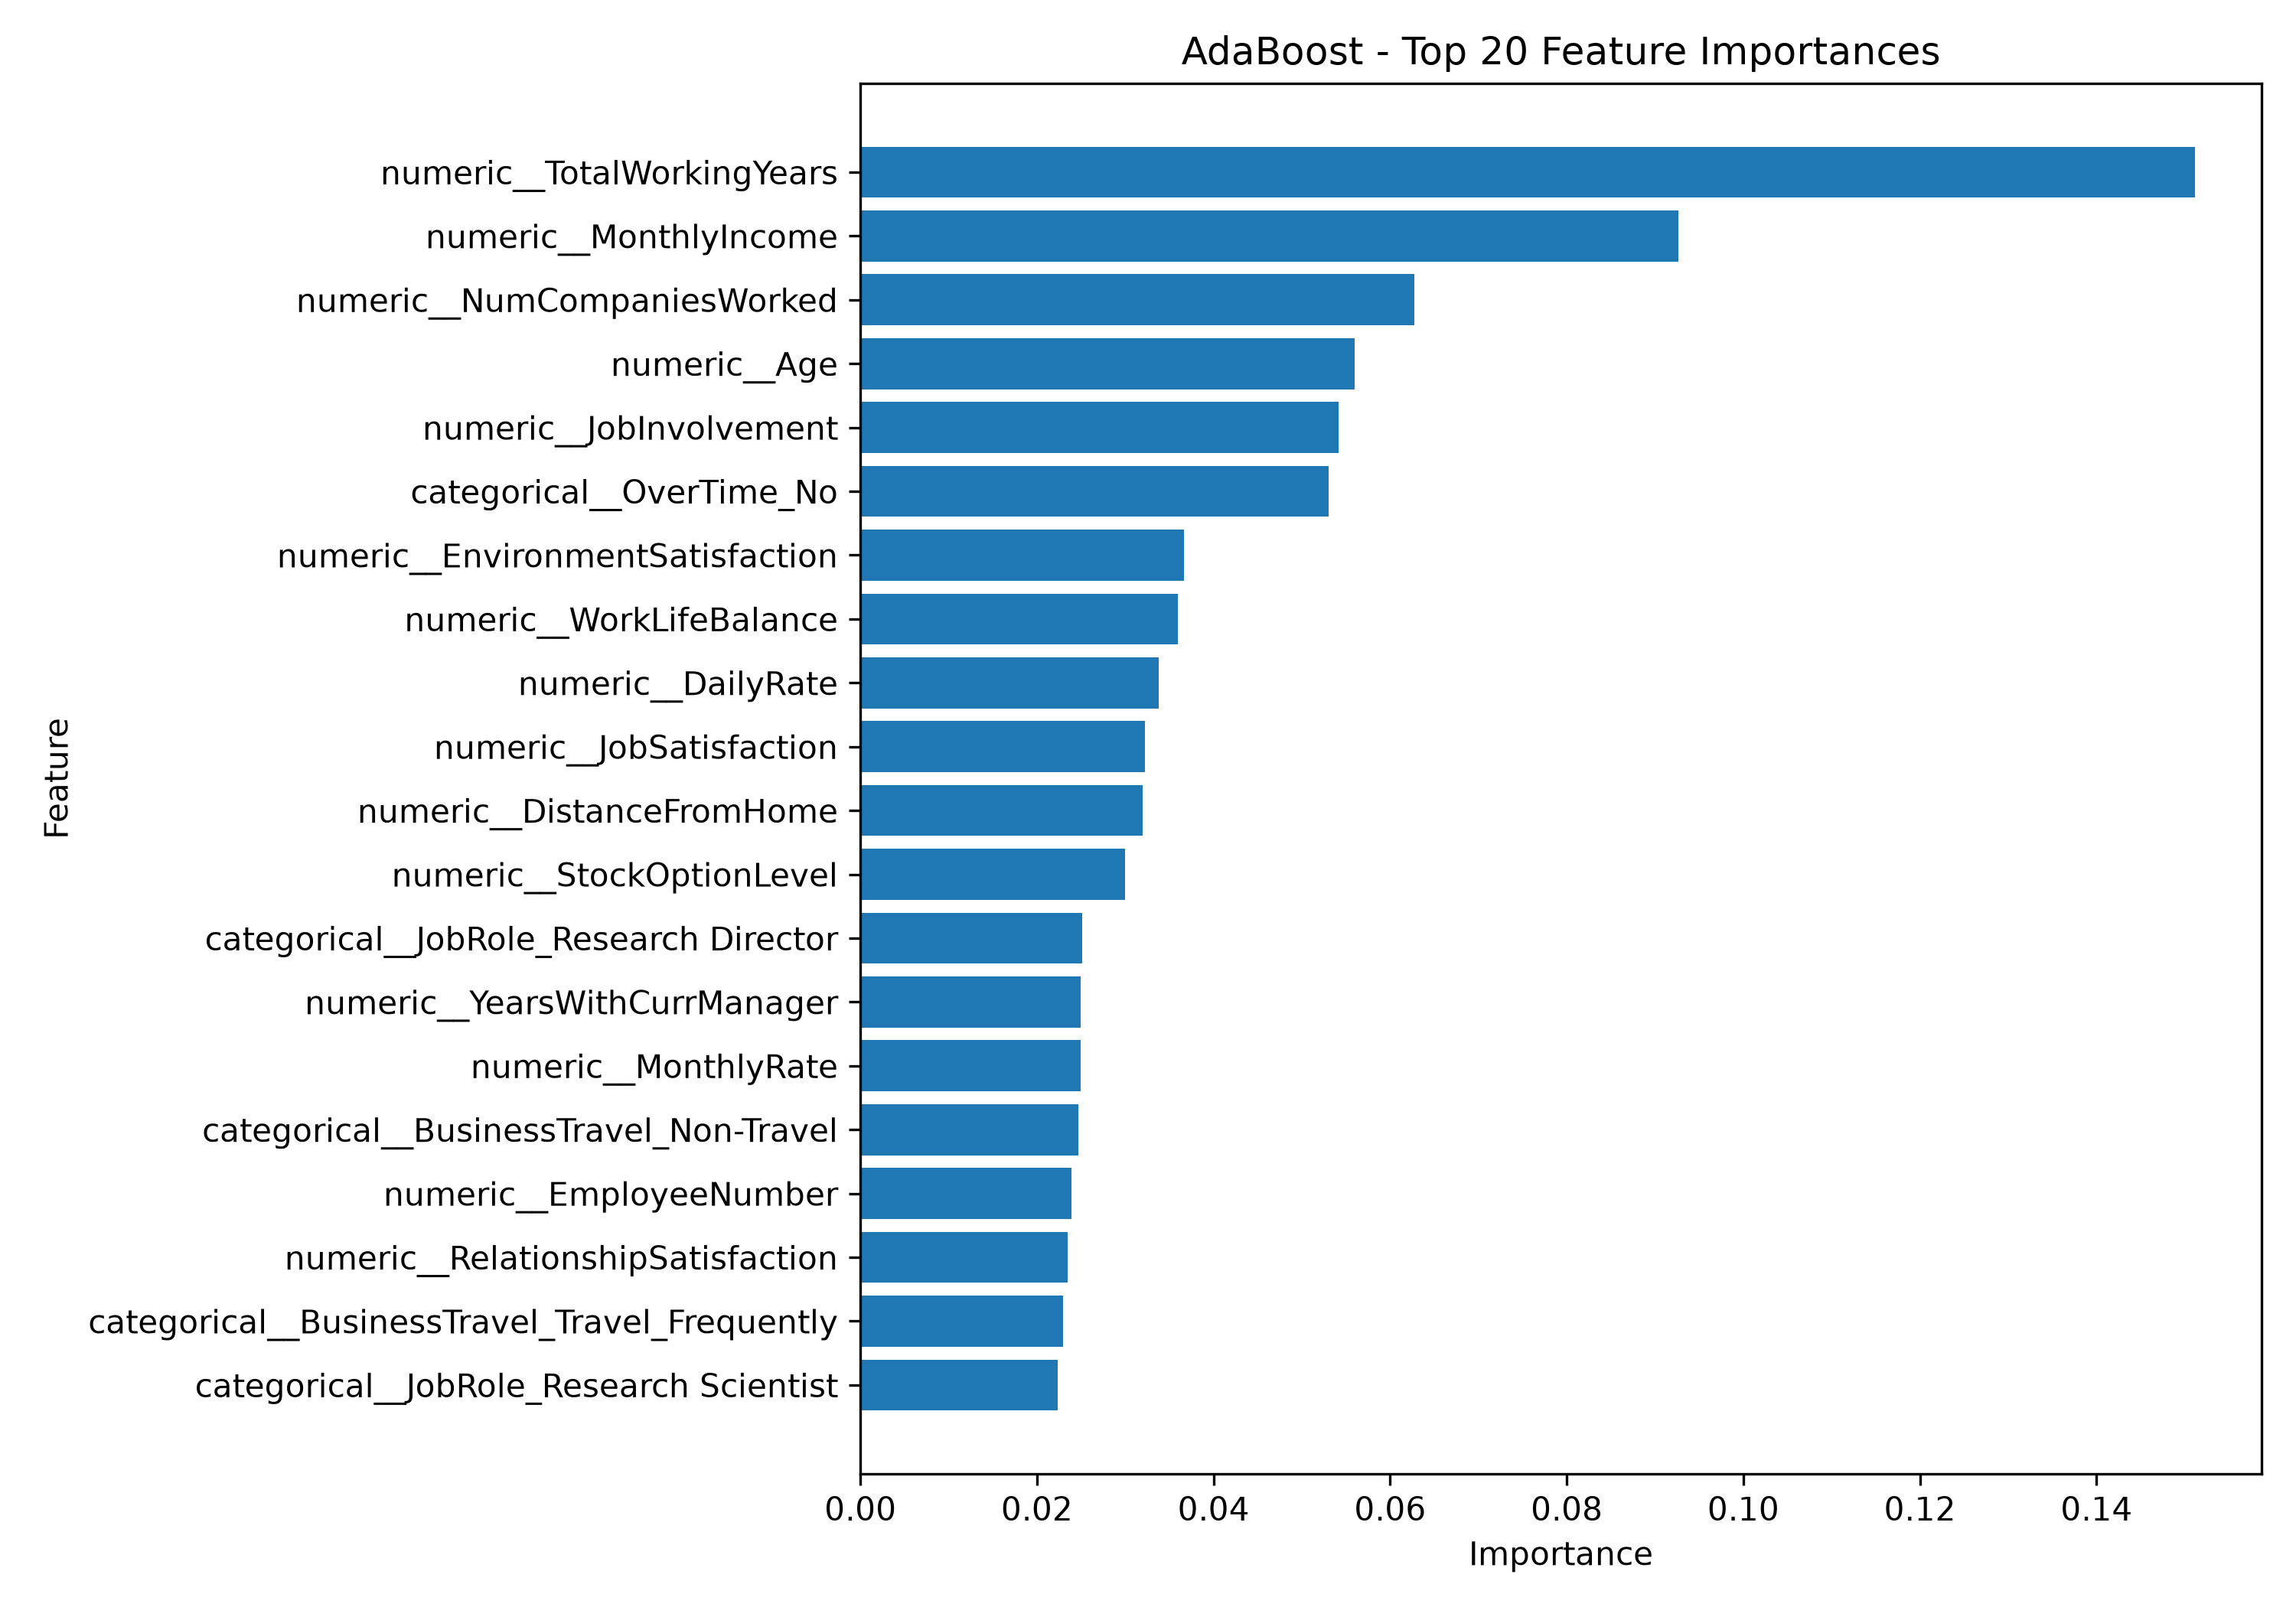

Source data for this figure (header and first rows):
Feature, Importance
numeric__TotalWorkingYears, 0.1511
numeric__MonthlyIncome, 0.09265
numeric__NumCompaniesWorked, 0.06275
numeric__Age, 0.05598
numeric__JobInvolvement, 0.05413
categorical__OverTime_No, 0.05303
numeric__EnvironmentSatisfaction, 0.03668
numeric__WorkLifeBalance, 0.03597
numeric__DailyRate, 0.0338
numeric__JobSatisfaction, 0.03221
numeric__DistanceFromHome, 0.03197
numeric__StockOptionLevel, 0.03
categorical__JobRole_Research Director, 0.02513
numeric__YearsWithCurrManager, 0.02498
numeric__MonthlyRate, 0.02493
categorical__BusinessTravel_Non-Travel, 0.02471
numeric__EmployeeNumber, 0.02388
numeric__RelationshipSatisfaction, 0.02347
categorical__BusinessTravel_Travel_Frequ…, 0.02295
categorical__JobRole_Research Scientist, 0.02234
categorical__Department_Research & Devel…, 0.02218
numeric__YearsSinceLastPromotion, 0.02036
numeric__HourlyRate, 0.01843
numeric__PercentSalaryHike, 0.01625
numeric__JobLevel, 0.01526
categorical__JobRole_Laboratory Technici…, 0.01472
categorical__EducationField_Technical De…, 0.01222
categorical__JobRole_Sales Representativ…, 0.01019
numeric__YearsInCurrentRole, 0.007722
numeric__TrainingTimesLastYear, 0.0
numeric__Education, 0.0
numeric__PerformanceRating, 0.0
categorical__Department_Human Resources, 0.0
categorical__BusinessTravel_Travel_Rarel…, 0.0
categorical__EducationField_Human Resour…, 0.0
numeric__YearsAtCompany, 0.0
categorical__EducationField_Other, 0.0
categorical__EducationField_Medical, 0.0
categorical__EducationField_Marketing, 0.0
categorical__EducationField_Life Science…, 0.0
categorical__Department_Sales, 0.0
categorical__JobRole_Human Resources, 0.0
categorical__Gender_Female, 0.0
categorical__Gender_Male, 0.0
categorical__JobRole_Manufacturing Direc…, 0.0
categorical__JobRole_Manager, 0.0
categorical__JobRole_Healthcare Represen…, 0.0
categorical__JobRole_Sales Executive, 0.0
categorical__MaritalStatus_Divorced, 0.0
categorical__MaritalStatus_Married, 0.0
categorical__MaritalStatus_Single, 0.0
categorical__OverTime_Yes, 0.0
